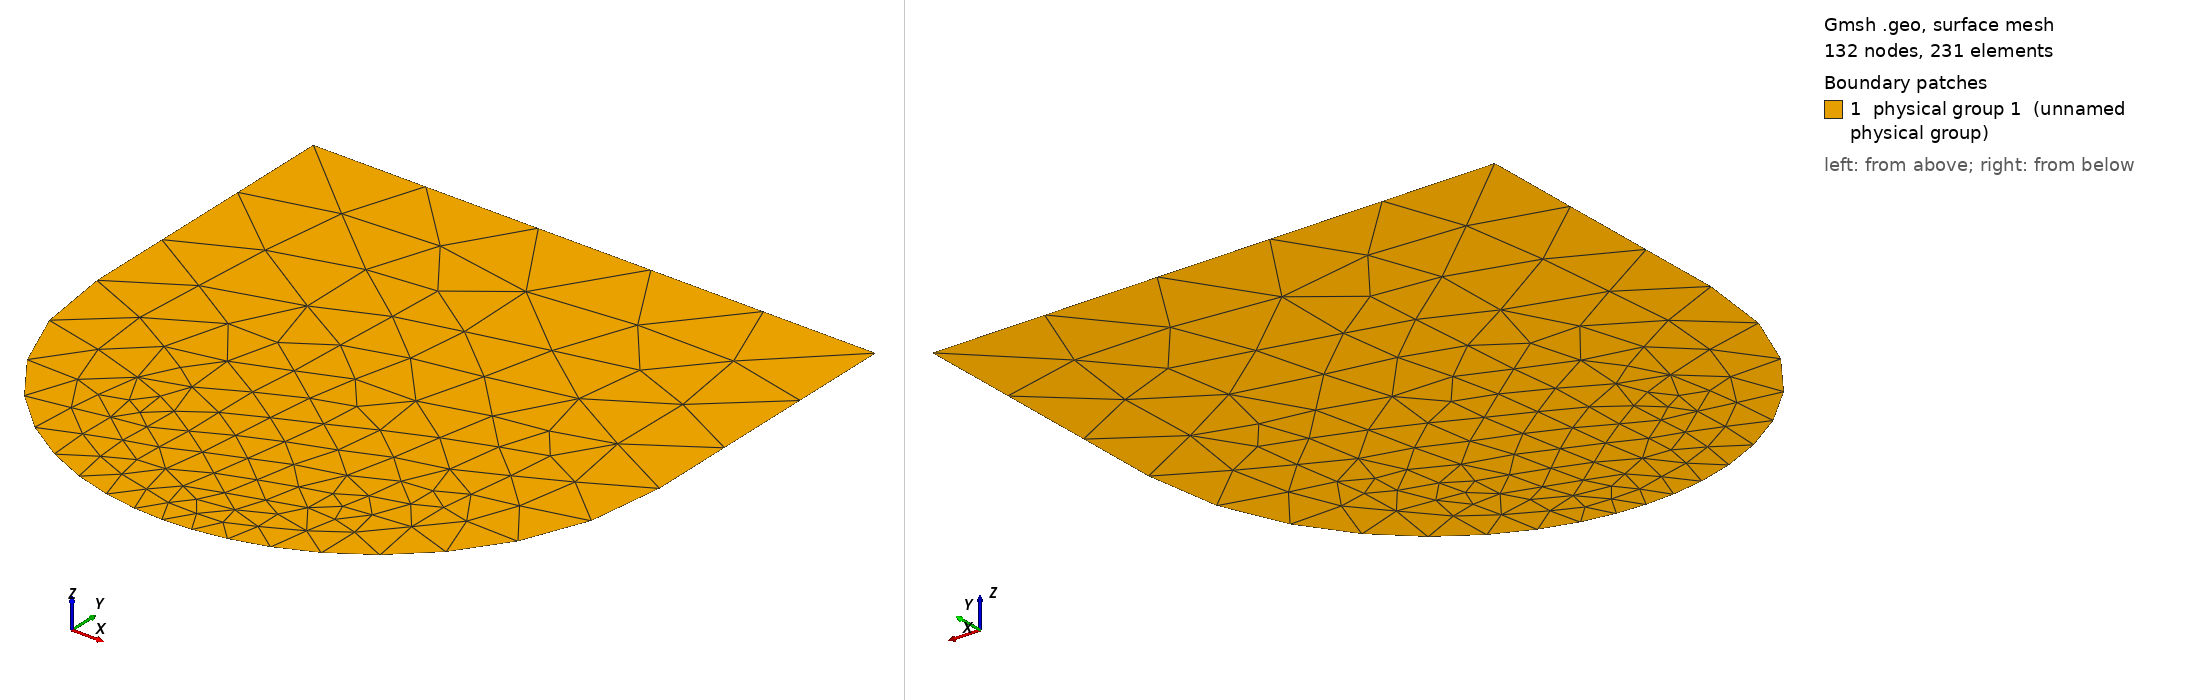

Gmsh geometry script, surface-meshed: 132 nodes, 231 surface elements. Boundary patches (legend numbers): 1 physical group 1 (unnamed physical group). Left view from above one corner, right view from below the opposite corner. Legend entries are the model's physical surfaces. The drawing asked Gmsh for element sizes between 1% and 20% of the model's largest extent; the script's own settings can give other sizes.

=== indent slave.geo (drawn) ===
/* A plate with a rounded base */

ms = 0.05;     // Mesh size
sh = 0.01;    // vertical shift

Point(1) = {0, 0.5+sh, 0, 3*ms};
Point(2) = {0.5, 0+sh, 0, ms};
Point(3) = {1, 0.5+sh, 0, 3*ms};
Point(4) = {1, 1+sh, 0, 6*ms};
Point(5) = {0, 1+sh, 0, 6*ms};
Point(6) = {0.5, 0.5+sh, 0, 4*ms};

Line(1) = {3, 4};
Line(2) = {4, 5};
Line(3) = {5, 1};
Circle(4) = {1, 6, 2};
Circle(5) = {2, 6, 3};

Line Loop(6) = {1, 2, 3, 4, 5};
Plane Surface(7) = { 6 };

Point(10) = {0.25, 0.25+sh, 0, ms};
Point(11) = {0.75, 0.25+sh, 0, ms};
Point{10} In Surface{7};
Point{11} In Surface{7};

Physical Surface(1) = { 7 };     // whole plate
Physical Line(1) = { 4, 5 };     // base
Physical Line(2) = { 1 };        // right side
Physical Line(3) = { 2 };        // top side
Physical Line(4) = { 3 };        // left side
